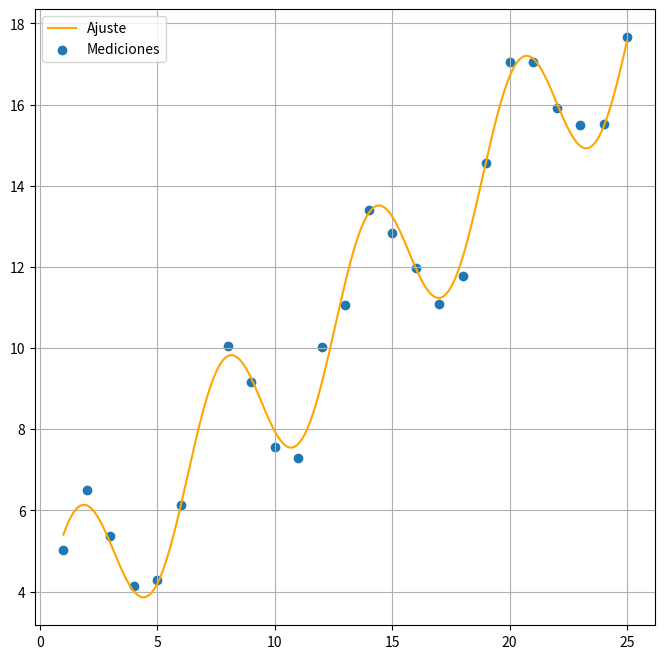
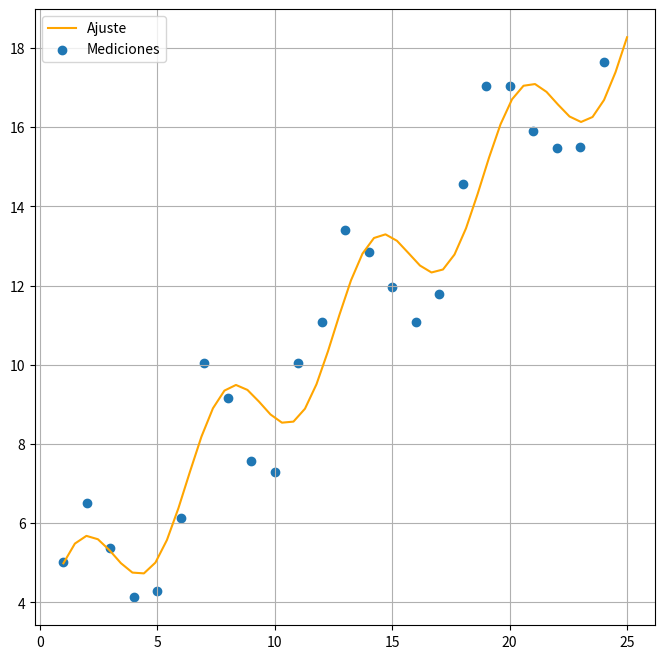

Generate these figures, in order, with matplotlib:
# -*- coding: utf-8 -*-
"""Untitled5.ipynb

Automatically generated by Colab.

Original file is located at
    https://colab.research.google.com/drive/1O_tBvjOxYD0LiXHYHwzCMTLPkAOANh06
"""

import matplotlib.pyplot as plt
import numpy as np

Mediciones = np.array([5.0291, 6.5099, 5.3666, 4.1272, 4.2948, 6.1261, 10.0502, 9.1614, 7.5677,
7.2920, 10.0357, 11.0708, 13.4045, 12.8415, 11.9666, 11.0765, 11.7774, 14.5701, 17.0440,
17.0398, 15.9069, 15.4850, 15.5112, 17.6572])
x1 = 3.1535984659895244
x2 = 0.58690874813928107
x3  = 1.9733212501262221

def Ajuste(x):
 y_apr = x1 + (x2*x) + x3*np.sin(x)
 return y_apr

x_1 = np.linspace(1,25,10000)
x_2 = np.array([1, 2, 3, 4, 5, 6, 8, 9, 10, 11, 12, 13, 14, 15, 16, 17, 18,
    19, 20, 21, 22, 23, 24, 25])

plt.figure(figsize=(8,8))
plt.plot(x_1, Ajuste(x_1), label='Ajuste', color='orange')
plt.scatter(x_2, Mediciones, label='Mediciones')
plt.legend()
plt.grid(True)
plt.show()

import matplotlib.pyplot as plt
import numpy as np

Mediciones = np.array([5.0291, 6.5099, 5.3666, 4.1272, 4.2948, 6.1261, 10.0502, 9.1614, 7.5677,
7.2920, 10.0357, 11.0708, 13.4045, 12.8415, 11.9666, 11.0765, 11.7774, 14.5701, 17.0440,
17.0398, 15.9069, 15.4850, 15.5112, 17.6572])


def Ajuste(x):
 y_apr = 3.2897357826317326 + (0.60620799226710897*x) + 1.2952760853789362*np.sin(x)
 return y_apr

x_1 = np.linspace(1,25)
x_2 = np.arange(1, len(Mediciones) + 1)

plt.figure(figsize=(8,8))
plt.plot(x_1, Ajuste(x_1), label='Ajuste', color='orange')
plt.scatter(x_2, Mediciones, label='Mediciones')
plt.legend()
plt.grid(True)
plt.show()
